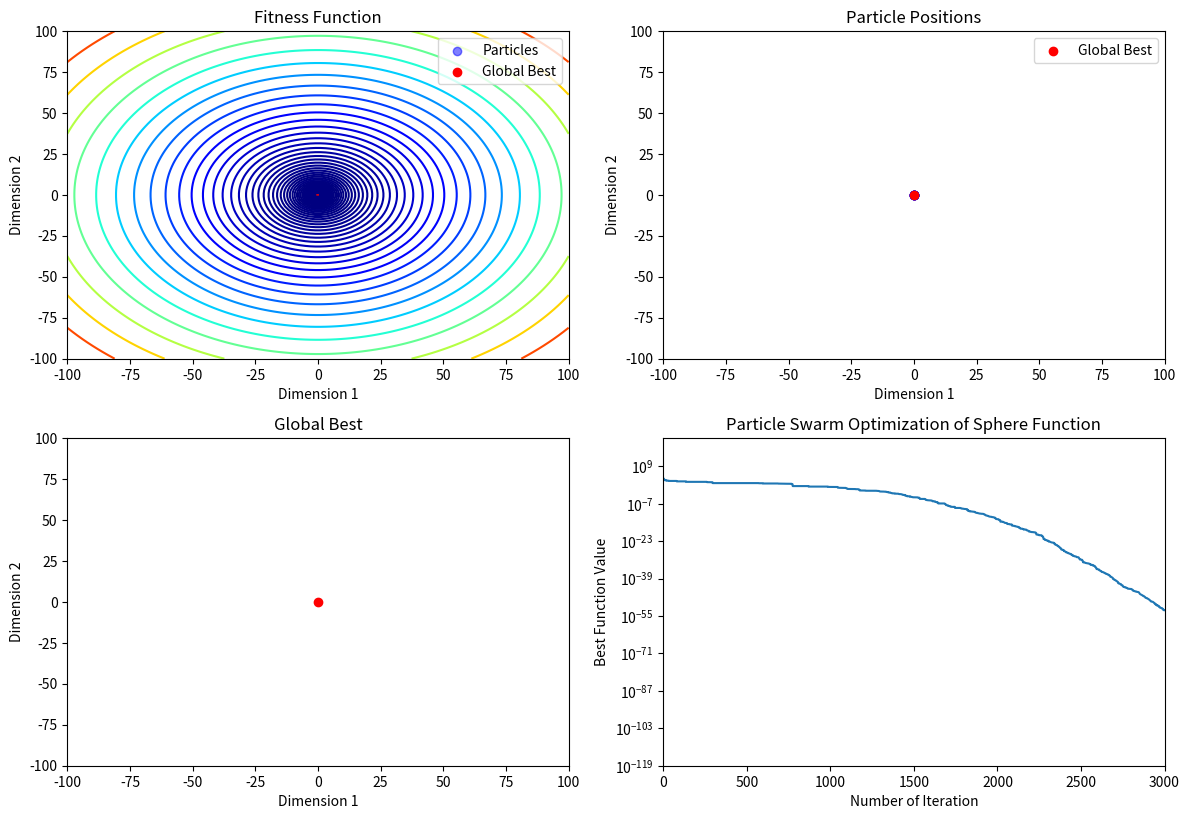

Generate this figure with matplotlib:
import numpy as np
import matplotlib.pyplot as plt

def sphere(x):
    return np.sum(np.square(x))

def optimize_sphere(dimension, x_min, x_max, v_min, v_max, max_iterations, population_size, c1, c2):
    class Particle:
        def __init__(self):
            self.position = np.random.uniform(x_min, 50, (population_size, dimension))
            self.velocity = np.random.uniform(v_min, v_max, (population_size, dimension))
            self.cost = np.array([sphere(p) for p in self.position])
            self.pbest = np.copy(self.position)
            self.pbest_cost = np.copy(self.cost)
            self.gbest_idx = np.argmin(self.pbest_cost)
            self.gbest = self.pbest[self.gbest_idx]
            self.gbest_cost = self.pbest_cost[self.gbest_idx]
            self.best_cost = np.zeros(max_iterations)

        def limit_velocity(self):
            self.velocity = np.clip(self.velocity, v_min, v_max)
        def limit_position(self):
            self.position = np.clip(self.position, x_min, x_max)

        def update(self, w):
            self.velocity = (w * self.velocity +
                             c1 * np.random.rand(population_size, dimension) * (self.pbest - self.position) +
                             c2 * np.random.rand(population_size, dimension) * (self.gbest - self.position))
            self.limit_velocity()
            self.position += self.velocity
            self.limit_position()
            self.cost = np.array([sphere(p) for p in self.position])
            improved_pbest = self.cost < self.pbest_cost
            self.pbest[improved_pbest] = self.position[improved_pbest]
            self.pbest_cost[improved_pbest] = self.cost[improved_pbest]
            self.gbest_idx = np.argmin(self.pbest_cost)
            self.gbest = self.pbest[self.gbest_idx]
            self.gbest_cost = self.pbest_cost[self.gbest_idx]

        def optimize(self):
            for iteration in range(max_iterations):
                w = 0.9 - ((0.9 - 0.4) / max_iterations) * iteration
                self.update(w)
                self.best_cost[iteration] = self.gbest_cost

        def plot(self):
            plt.figure(figsize=(12, 16))

            # Plot fitness function
            plt.subplot(4, 2, 1)
            x = np.linspace(x_min, x_max, 100)
            y = np.linspace(x_min, x_max, 100)
            X, Y = np.meshgrid(x, y)
            Z = np.zeros_like(X)
            for i in range(X.shape[0]):
                for j in range(X.shape[1]):
                    Z[i, j] = sphere(np.array([X[i, j], Y[i, j]]))
            levels = np.logspace(np.log10(np.min(Z)), np.log10(np.max(Z)), num=50)
            plt.contour(X, Y, Z, levels=levels, cmap='jet')
            plt.scatter(self.position[:, 0], self.position[:, 1], color='b', alpha=0.5, label='Particles')
            plt.scatter(self.gbest[0], self.gbest[1], color='r', label='Global Best')
            plt.xlabel('Dimension 1')
            plt.ylabel('Dimension 2')
            plt.title('Fitness Function')
            plt.legend()

            # Plot particle positions
            plt.subplot(4, 2, 2)
            for i in range(population_size):
                plt.scatter(self.position[i, 0], self.position[i, 1], color='b', alpha=0.5)
            plt.scatter(self.gbest[0], self.gbest[1], color='r', label='Global Best')
            plt.xlim([x_min, x_max])
            plt.ylim([x_min, x_max])
            plt.xlabel('Dimension 1')
            plt.ylabel('Dimension 2')
            plt.title('Particle Positions')
            plt.legend()


            # Plot global best
            plt.subplot(4, 2, 3)
            plt.scatter(self.gbest[0], self.gbest[1], color='r', label='Global Best')
            plt.xlim([x_min, x_max])
            plt.ylim([x_min, x_max])
            plt.xlabel('Dimension 1')
            plt.ylabel('Dimension 2')
            plt.title('Global Best')


            plt.subplot(4, 2, 4)
            plt.semilogy(self.best_cost)
            plt.ylim([10e-120, 10e20])
            plt.xlim([0, max_iterations])
            plt.ylabel('Best Function Value')
            plt.xlabel('Number of Iteration')
            plt.title('Particle Swarm Optimization of Sphere Function')
            print('Best fitness value =', self.gbest_cost)
            print('Best position value =', self.gbest)

            plt.tight_layout()
            plt.show()

    p = Particle()
    p.optimize()
    p.plot()

dimension=10
x_min, x_max = -100, 100
v_min, v_max = -0.2 * (x_max - x_min), 0.2 * (x_max - x_min)
max_iterations = 3000
population_size = 10
c1 = 2
c2 = 2

optimize_sphere(dimension=dimension, x_min=x_min, x_max=x_max, v_min=v_min, v_max=v_max, max_iterations=max_iterations, population_size=population_size, c1=c1, c2=c2)